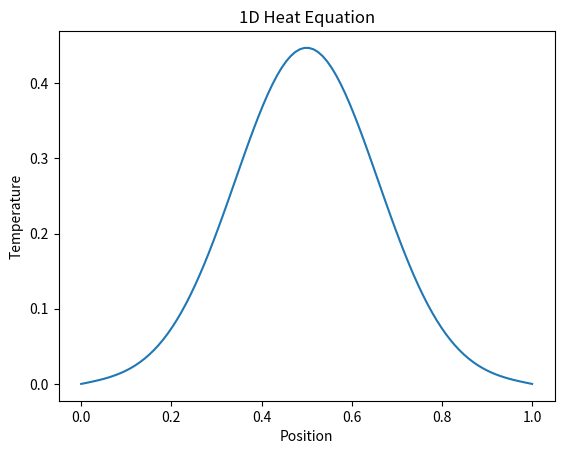

Python code for this plot:
import numpy as np
import matplotlib.pyplot as plt

# Parameters
L = 1.0  # Length of the rod
T = 1.0  # Total time
Nx = 100  # Number of spatial grid points
Nt = 1000  # Number of time steps
alpha = 0.01  # Thermal diffusivity

# Discretization
dx = L / (Nx - 1)
dt = T / Nt
x = np.linspace(0, L, Nx)
u = np.zeros(Nx)

# Initial condition (e.g., a Gaussian pulse)
u[:] = np.exp(-100 * (x - 0.5)**2)

# Time-stepping loop
for n in range(0, Nt):
    u[1:Nx-1] = u[1:Nx-1] + alpha * (u[2:Nx] - 2*u[1:Nx-1] + u[0:Nx-2]) * (dt / dx**2)

# Plot the solution
plt.plot(x, u)
plt.xlabel('Position')
plt.ylabel('Temperature')
plt.title('1D Heat Equation')
plt.show()
